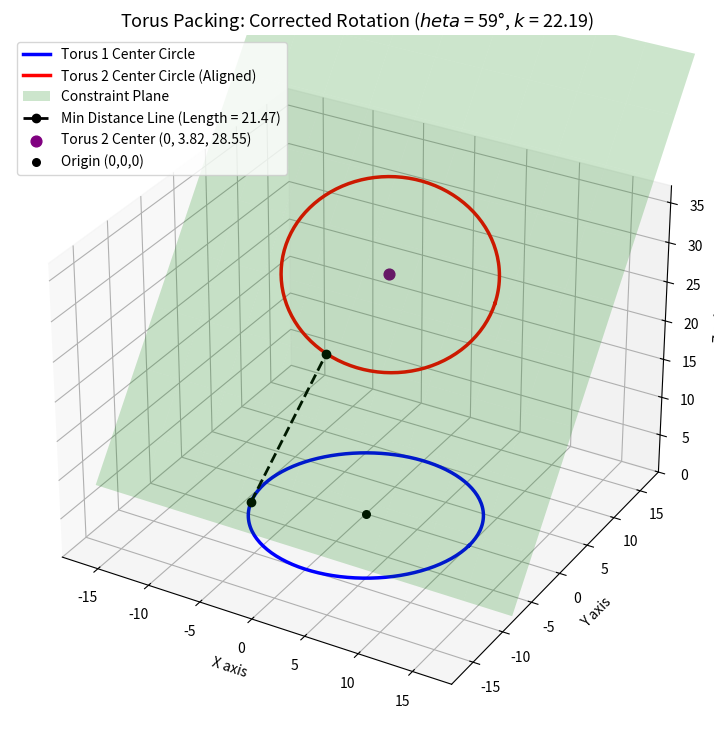

Generate this figure with matplotlib:
import numpy as np
import matplotlib.pyplot as plt
from mpl_toolkits.mplot3d import Axes3D

def plot_torus_contact_final(R, r, theta_deg, k, y_val, z_val):
    theta_rad = np.radians(theta_deg)
    
    fig = plt.figure(figsize=(11, 9))
    ax = fig.add_subplot(111, projection='3d')
    
    alpha = np.linspace(0, 2 * np.pi, 200)
    c1_x = R * np.cos(alpha)
    c1_y = R * np.sin(alpha)
    c1_z = np.zeros_like(alpha)
    ax.plot(c1_x, c1_y, c1_z, color='blue', linewidth=2.5, label='Torus 1 Center Circle')

    beta = np.linspace(0, 2 * np.pi, 200)
    x_local = R * np.cos(beta)
    y_local = R * np.sin(beta)
    z_local = np.zeros_like(beta)

    c2_x = x_local
    c2_y = y_val + y_local * np.cos(theta_rad) - z_local * np.sin(theta_rad)
    c2_z = z_val + y_local * np.sin(theta_rad) + z_local * np.cos(theta_rad)
    
    ax.plot(c2_x, c2_y, c2_z, color='red', linewidth=2.5, label='Torus 2 Center Circle (Aligned)')

    x_grid = np.linspace(-R-r, R+r, 10)
    y_grid = np.linspace(y_val - R - 5, y_val + R + 5, 10)
    X_plane, Y_plane = np.meshgrid(x_grid, y_grid)
    Z_plane = np.tan(theta_rad) * Y_plane + k

    ax.plot_surface(X_plane, Y_plane, Z_plane, color='green', alpha=0.2, shade=False, label='Constraint Plane')

    c1 = np.vstack([c1_x, c1_y, c1_z]).T
    c2 = np.vstack([c2_x, c2_y, c2_z]).T
    dists = np.linalg.norm(c1[:, np.newaxis, :] - c2[np.newaxis, :, :], axis=2)
    idx1, idx2 = np.unravel_index(np.argmin(dists), dists.shape)
    
    pt1 = c1[idx1]
    pt2 = c2[idx2]

    ax.plot([pt1[0], pt2[0]], [pt1[1], pt2[1]], [pt1[2], pt2[2]], 
            color='black', linestyle='--', linewidth=2, marker='o', 
            label=f'Min Distance Line (Length = {dists[idx1, idx2]:.2f})')

    ax.scatter([0], [y_val], [z_val], color='purple', s=60, zorder=5, label=f'Torus 2 Center (0, {y_val:.2f}, {z_val:.2f})')
    ax.scatter([0], [0], [0], color='black', s=30, label='Origin (0,0,0)')

    ax.set_title(f"Torus Packing: Corrected Rotation ($\theta$ = {theta_deg}°, $k$ = {k})", fontsize=13)
    ax.set_xlabel('X axis')
    ax.set_ylabel('Y axis')
    ax.set_zlabel('Z axis')

    all_x = np.concatenate([c1_x, c2_x])
    all_y = np.concatenate([c1_y, c2_y])
    all_z = np.concatenate([c1_z, c2_z])
    
    max_range = np.array([all_x.max()-all_x.min(), all_y.max()-all_y.min(), all_z.max()-all_z.min()]).max() / 2.0
    mid_x = (all_x.max()+all_x.min()) * 0.5
    mid_y = (all_y.max()+all_y.min()) * 0.5
    mid_z = (all_z.max()+all_z.min()) * 0.5
    
    ax.set_xlim(mid_x - max_range, mid_x + max_range)
    ax.set_ylim(mid_y - max_range, mid_y + max_range)
    ax.set_zlim(mid_z - max_range, mid_z + max_range)
    
    ax.legend(loc='upper left')
    plt.show()
    
if __name__ == "__main__":
    R_val = 10.0
    r_val = 10.0
    plot_torus_contact_final(R=R_val, r=r_val, theta_deg=59, k=22.19, y_val=3.8185, z_val=28.5451)
